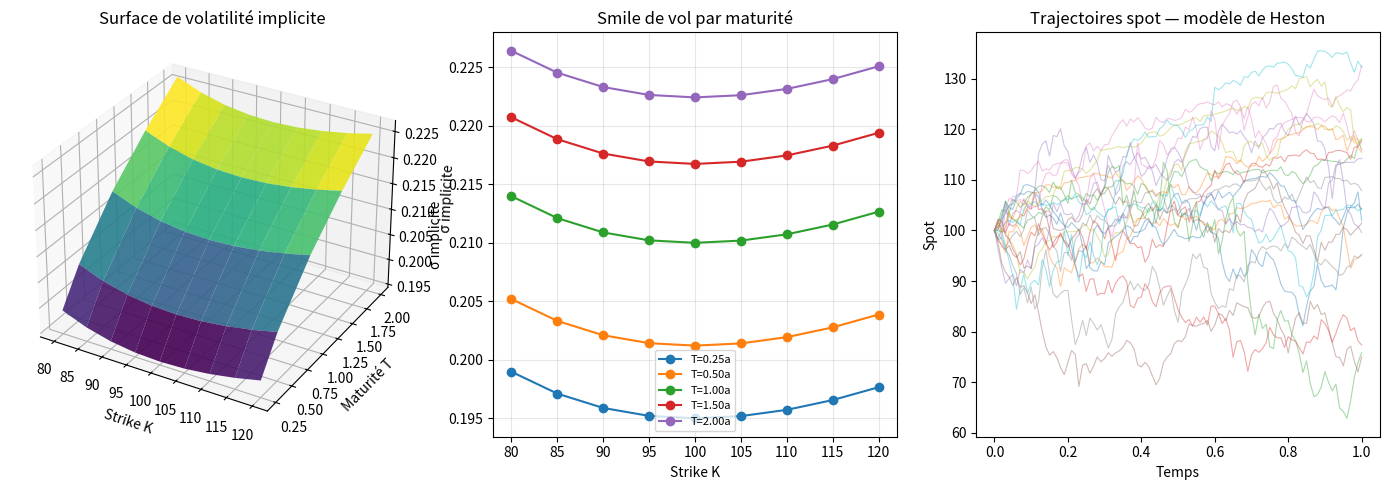
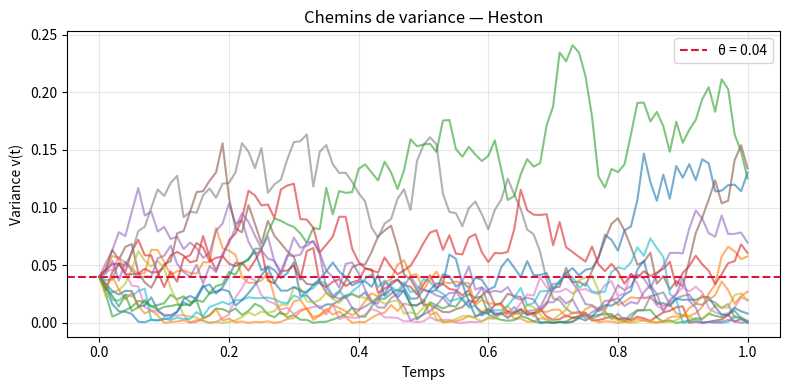

Source code (Python) for these figures, in order:
"""
3 — Volatilité implicite et modèle de Heston
---------------------------------------------
- Surface de volatilité implicite (inversion Black–Scholes sur une grille strike × maturité)
- Simulation Monte Carlo du modèle stochastique de volatilité de Heston
"""

import numpy as np
import matplotlib.pyplot as plt
from scipy.stats import norm
from scipy.optimize import brentq


# ---------------------------------------------------------------------------
# Black–Scholes (pour inversion de vol implicite)
# ---------------------------------------------------------------------------

def bs_call(S, K, T, r, sigma):
    if T <= 0:
        return max(S - K, 0.0)
    d1 = (np.log(S / K) + (r + 0.5 * sigma**2) * T) / (sigma * np.sqrt(T))
    d2 = d1 - sigma * np.sqrt(T)
    return S * norm.cdf(d1) - K * np.exp(-r * T) * norm.cdf(d2)


def implied_volatility(market_price, S, K, T, r, vol_low=1e-4, vol_high=3.0):
    """
    Inversion numérique de la vol implicite (Brent).
    Pourquoi : les prix de marché sont souvent cotés en σ_imp, pas en prix absolu.
    """
    if market_price <= max(S - K * np.exp(-r * T), 0.0) + 1e-12:
        return vol_low
    objective = lambda sig: bs_call(S, K, T, r, sig) - market_price
    try:
        return brentq(objective, vol_low, vol_high)
    except ValueError:
        return np.nan


def build_vol_surface(S, r, strikes, maturities, true_vol_fn):
    """
    Construit une surface de vol implicite à partir de prix « marché » synthétiques.
    true_vol_fn(K, T) : smile de vol réel utilisé pour générer les prix.
    """
    n_k, n_t = len(strikes), len(maturities)
    market_prices = np.zeros((n_k, n_t))
    implied_vols = np.zeros((n_k, n_t))

    for i, K in enumerate(strikes):
        for j, T in enumerate(maturities):
            sigma_true = true_vol_fn(K, T)
            market_prices[i, j] = bs_call(S, K, T, r, sigma_true)
            implied_vols[i, j] = implied_volatility(market_prices[i, j], S, K, T, r)

    return market_prices, implied_vols


# ---------------------------------------------------------------------------
# Modèle de Heston (Monte Carlo)
# ---------------------------------------------------------------------------

def simulate_heston(
    S0, v0, kappa, theta, xi, rho, r, T, n_steps, n_paths, seed=42
):
    """
    Schéma d'Euler pour Heston :
        dS = rS dt + sqrt(v) S dW1
        dv = kappa(theta - v) dt + xi sqrt(v) dW2
        corr(dW1, dW2) = rho

    Pourquoi : la vol constante de BS est insuffisante pour reproduire le smile ;
    Heston couple spot et variance stochastique.
    """
    rng = np.random.default_rng(seed)
    dt = T / n_steps
    S = np.zeros((n_paths, n_steps + 1))
    v = np.zeros((n_paths, n_steps + 1))
    S[:, 0] = S0
    v[:, 0] = max(v0, 0.0)

    for t in range(n_steps):
        Z1 = rng.standard_normal(n_paths)
        Z2 = rng.standard_normal(n_paths)
        W1 = Z1
        W2 = rho * Z1 + np.sqrt(1 - rho**2) * Z2

        v_pos = np.maximum(v[:, t], 0.0)
        S[:, t + 1] = S[:, t] * np.exp(
            (r - 0.5 * v_pos) * dt + np.sqrt(v_pos * dt) * W1
        )
        v[:, t + 1] = v_pos + kappa * (theta - v_pos) * dt + xi * np.sqrt(v_pos * dt) * W2
        v[:, t + 1] = np.maximum(v[:, t + 1], 0.0)  # troncature Feller simplifiée

    return S, v


def heston_call_mc(S_paths, K, r, T):
    ST = S_paths[:, -1]
    payoffs = np.maximum(ST - K, 0.0)
    return np.exp(-r * T) * np.mean(payoffs)


# ---------------------------------------------------------------------------
# Démonstration
# ---------------------------------------------------------------------------

if __name__ == "__main__":
    S, r = 100.0, 0.05
    strikes = np.linspace(80, 120, 9)
    maturities = np.array([0.25, 0.5, 1.0, 1.5, 2.0])

    # Smile synthétique : vol plus élevée pour les strikes éloignés du spot
    def smile_vol(K, T):
        moneyness = np.log(K / S)
        return 0.18 + 0.08 * moneyness**2 + 0.03 * np.sqrt(T)

    _, iv_surface = build_vol_surface(S, r, strikes, maturities, smile_vol)

    # Heston
    heston_params = dict(
        S0=S, v0=0.04, kappa=2.0, theta=0.04, xi=0.5, rho=-0.7, r=r, T=1.0
    )
    K_heston = 100.0
    S_h, v_h = simulate_heston(
        n_steps=100, n_paths=30_000, **heston_params
    )
    heston_price = heston_call_mc(S_h, K_heston, r, heston_params["T"])
    bs_price_const = bs_call(S, K_heston, heston_params["T"], r, np.sqrt(heston_params["theta"]))

    print("=== 3. VOL IMPLICITE & HESTON ===\n")
    print("Surface de vol implicite (extrait, strikes 80–120) :")
    print(f"  σ_imp min = {np.nanmin(iv_surface):.3f} | max = {np.nanmax(iv_surface):.3f}\n")
    print(f"Heston call (MC, K={K_heston}) : {heston_price:.4f}")
    print(f"BS avec σ=√θ                : {bs_price_const:.4f}")

    K_grid, T_grid = np.meshgrid(strikes, maturities, indexing="ij")

    fig = plt.figure(figsize=(14, 5))

    ax1 = fig.add_subplot(131, projection="3d")
    ax1.plot_surface(
        K_grid, T_grid, iv_surface, cmap="viridis", edgecolor="none", alpha=0.9
    )
    ax1.set_xlabel("Strike K")
    ax1.set_ylabel("Maturité T")
    ax1.set_zlabel("σ implicite")
    ax1.set_title("Surface de volatilité implicite")

    ax2 = fig.add_subplot(132)
    for j, T in enumerate(maturities):
        ax2.plot(strikes, iv_surface[:, j], "o-", label=f"T={T:.2f}a")
    ax2.set_xlabel("Strike K")
    ax2.set_ylabel("σ implicite")
    ax2.set_title("Smile de vol par maturité")
    ax2.legend(fontsize=8)
    ax2.grid(True, alpha=0.3)

    ax3 = fig.add_subplot(133)
    t_axis = np.linspace(0, heston_params["T"], S_h.shape[1])
    for i in range(min(20, S_h.shape[0])):
        ax3.plot(t_axis, S_h[i], alpha=0.4, lw=0.8)
    ax3.set_xlabel("Temps")
    ax3.set_ylabel("Spot")
    ax3.set_title("Trajectoires spot — modèle de Heston")

    plt.tight_layout()
    plt.show()

    # Variance stochastique : quelques chemins
    fig2, ax = plt.subplots(figsize=(8, 4))
    for i in range(min(15, v_h.shape[0])):
        ax.plot(t_axis, v_h[i], alpha=0.6)
    ax.axhline(heston_params["theta"], color="crimson", ls="--", label=f"θ = {heston_params['theta']}")
    ax.set_xlabel("Temps")
    ax.set_ylabel("Variance v(t)")
    ax.set_title("Chemins de variance — Heston")
    ax.legend()
    ax.grid(True, alpha=0.3)
    plt.tight_layout()
    plt.show()
